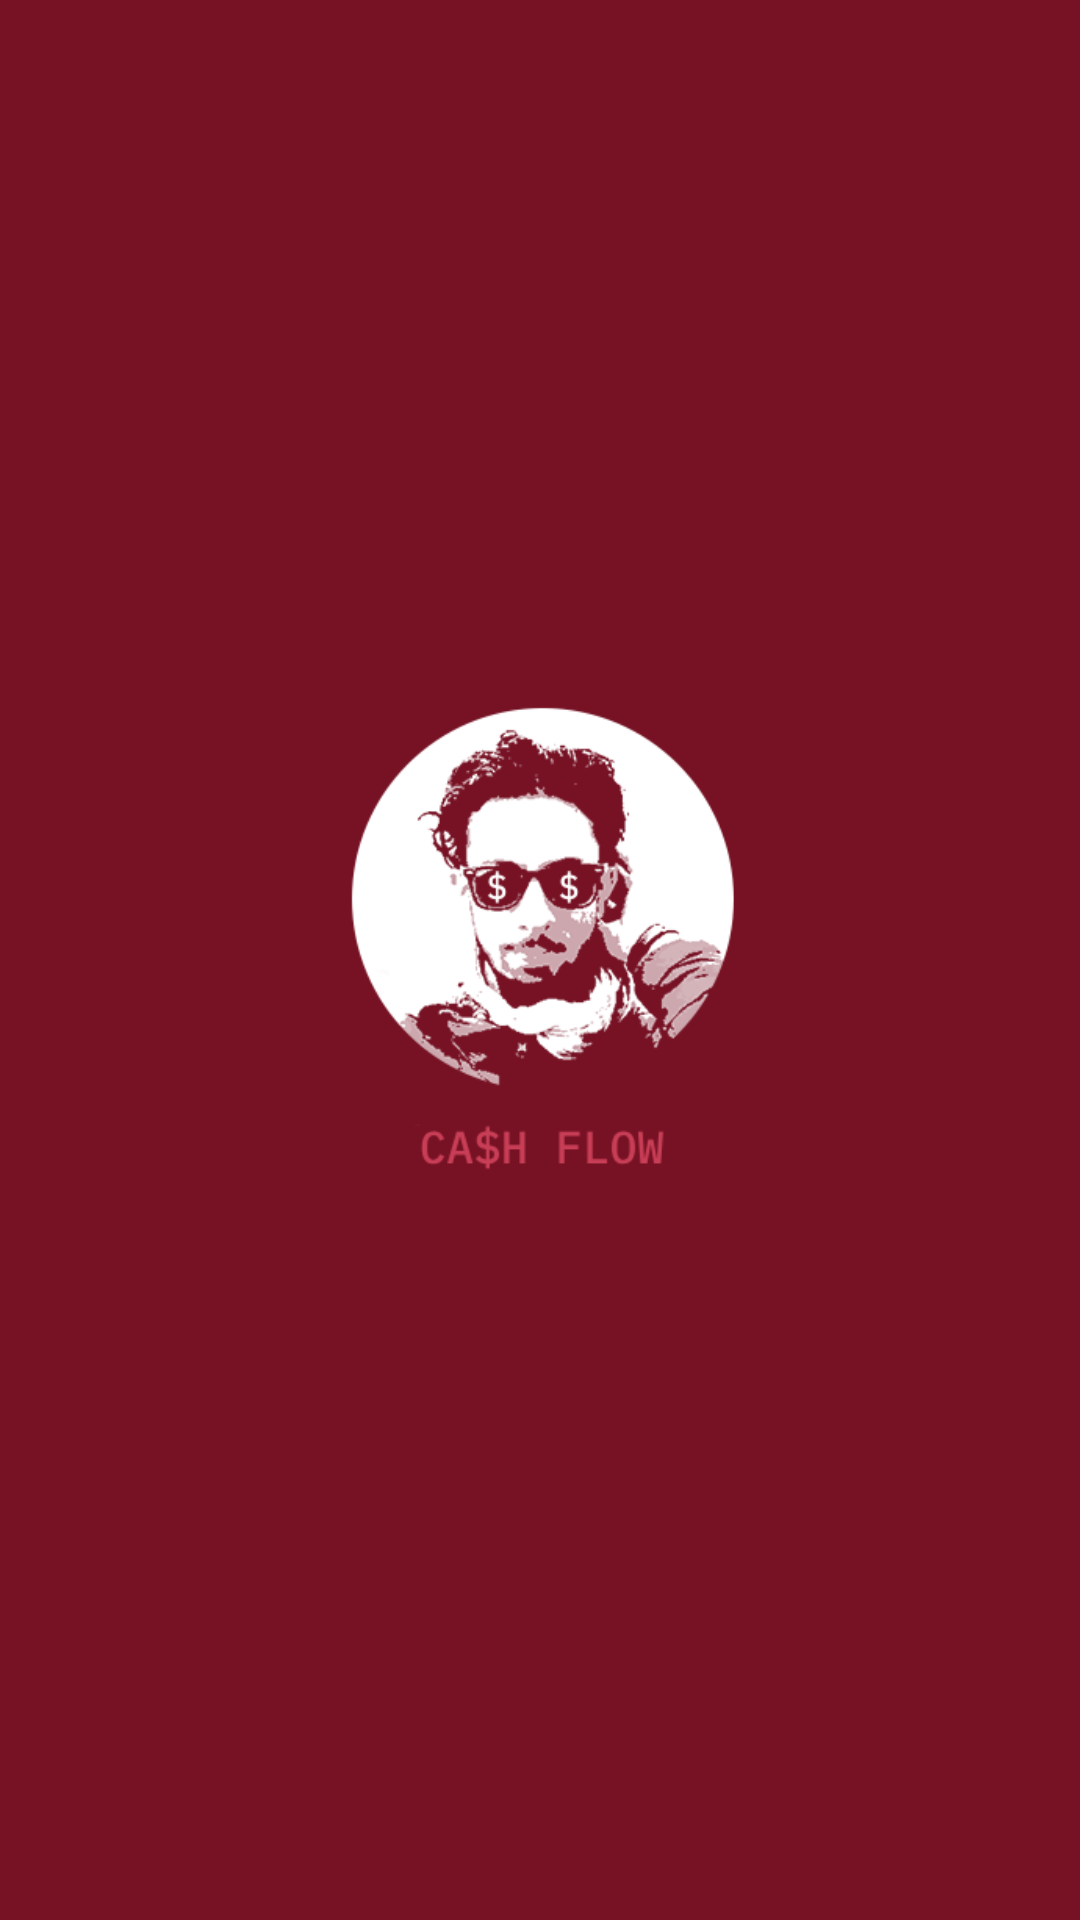

Here is an Android app screen rendered from its layout file. Give the layout XML and the strings, colors and styles it references.
<!-- AndroidManifest.xml: application theme AppTheme -->
<!-- res/layout/activity_flash.xml -->
<?xml version="1.0" encoding="utf-8"?>
<android.support.constraint.ConstraintLayout xmlns:android="http://schemas.android.com/apk/res/android"
    xmlns:app="http://schemas.android.com/apk/res-auto"
    xmlns:tools="http://schemas.android.com/tools"
    android:layout_width="match_parent"
    android:layout_height="match_parent"
    tools:context=".Flash"
    android:background="@color/colorPrimaryDark">

    <ImageView
        android:id="@+id/logo"
        android:layout_width="179dp"
        android:layout_height="170dp"
        android:layout_marginBottom="8dp"
        android:layout_marginEnd="8dp"
        android:layout_marginStart="8dp"
        android:layout_marginTop="8dp"
        app:layout_constraintBottom_toBottomOf="parent"
        app:layout_constraintEnd_toEndOf="parent"
        app:layout_constraintHorizontal_bias="0.502"
        app:layout_constraintStart_toStartOf="parent"
        app:layout_constraintTop_toTopOf="parent"
        app:srcCompat="@drawable/flashico" />
</android.support.constraint.ConstraintLayout>
<!-- resources referenced by this layout -->
<resources>
  <color name="colorPrimaryDark">#FF761224</color>
  <!-- drawable flashico: png bitmap (drawable, 27611 bytes) -->
  <style name="AppTheme" parent="Theme.AppCompat.Light.DarkActionBar">
          
          <item name="colorPrimary">@color/colorRed</item>
          <item name="colorPrimaryDark">@color/colorAccent</item>
          <item name="colorAccent">@color/colorAccent</item>
          <item name="android:navigationBarColor">@color/colorAccent</item>
          <item name="android:colorForeground">@color/foreground_material_light</item>
          <item name="android:colorBackground">@color/background_material_light</item>
          <item name="android:textColorPrimary">@android:color/black</item>
      </style>
  <color name="colorRed">#c93e57</color>
  <color name="colorAccent">#761224</color>
  <color name="foreground_material_light">#ffffff</color>
  <color name="background_material_light">#ffffff</color>
</resources>
